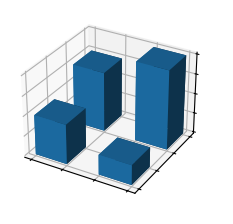

The matplotlib source for this figure:
"""
==========================
bar3d(x, y, z, dx, dy, dz)
==========================

See `~mpl_toolkits.mplot3d.axes3d.Axes3D.bar3d`.
"""
import matplotlib.pyplot as plt
import numpy as np

plt.style.use("_mpl-gallery")

# Make data
x = [1, 1, 2, 2]
y = [1, 2, 1, 2]
z = [0, 0, 0, 0]
dx = np.ones_like(x) * 0.5
dy = np.ones_like(x) * 0.5
dz = [2, 3, 1, 4]

# Plot
fig, ax = plt.subplots(subplot_kw={"projection": "3d"})
ax.bar3d(x, y, z, dx, dy, dz)

ax.set(xticklabels=[], yticklabels=[], zticklabels=[])

plt.show()
